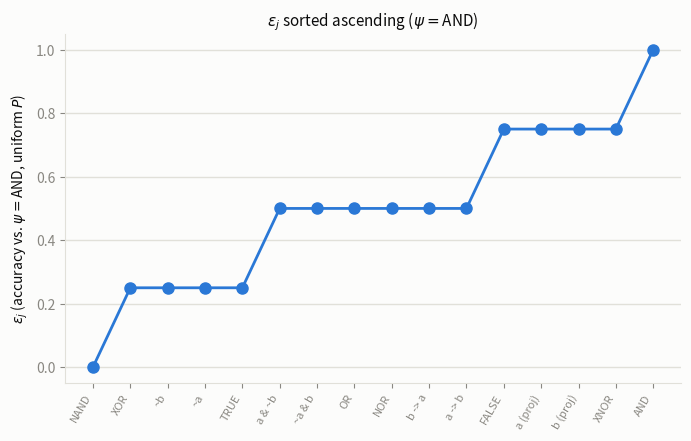

Reproduce this figure in Python. (Note: this script raises an exception after producing the figure.)
import matplotlib
matplotlib.use("Agg")
import matplotlib.pyplot as plt
import numpy as np

FUNCS = [
    ("FALSE", 0b0000, 0), ("AND", 0b0001, 1), ("a & ~b", 0b0010, 1),
    ("a (proj)", 0b0011, 0), ("~a & b", 0b0100, 1), ("b (proj)", 0b0101, 0),
    ("XOR", 0b0110, 3), ("OR", 0b0111, 1), ("NOR", 0b1000, 1), ("XNOR", 0b1001, 3),
    ("~b", 0b1010, 0), ("b -> a", 0b1011, 1), ("~a", 0b1100, 0),
    ("a -> b", 0b1101, 1), ("NAND", 0b1110, 1), ("TRUE", 0b1111, 0),
]

PSI = 0b0001  # true map = AND

def epsilon(f, psi, rows=4):
    return sum(1 for k in range(rows) if ((f >> k) & 1) == ((psi >> k) & 1)) / rows

rows = []
for name, f, C in FUNCS:
    eps = epsilon(f, PSI)
    rows.append((name, f, C, eps))

rows.sort(key=lambda r: r[3])  # sort ascending by epsilon

names = [r[0] for r in rows]
Cs = np.array([r[2] for r in rows])
epss = np.array([r[3] for r in rows])
rank = np.arange(1, len(rows) + 1)

# --- style constants (dataviz skill: light surface, blue sequential/series-1) ---
SURFACE = "#fcfcfb"
INK = "#0b0b0b"
MUTED = "#898781"
GRID = "#e1e0d9"
BLUE = "#2a78d6"
AQUA = "#1baf7a"
YELLOW = "#eda100"

plt.rcParams.update({
    "font.family": "sans-serif",
    "text.color": INK, "axes.edgecolor": GRID, "axes.labelcolor": INK,
    "xtick.color": MUTED, "ytick.color": MUTED,
})

# Chart 1: epsilon_j vs rank (sorted ascending)
fig, ax = plt.subplots(figsize=(7, 4.5), dpi=150, facecolor=SURFACE)
ax.set_facecolor(SURFACE)
ax.plot(rank, epss, color=BLUE, lw=2, marker="o", markersize=8, zorder=3)
ax.set_xticks(rank)
ax.set_xticklabels(names, rotation=60, ha="right", fontsize=8)
ax.set_ylabel(r"$\epsilon_j$ (accuracy vs. $\psi=$AND, uniform $P$)")
ax.set_ylim(-0.05, 1.05)
ax.grid(axis="y", color=GRID, lw=1, zorder=0)
for spine in ["top", "right"]:
    ax.spines[spine].set_visible(False)
ax.spines["left"].set_color(GRID)
ax.spines["bottom"].set_color(GRID)
ax.set_title(r"$\epsilon_j$ sorted ascending ($\psi=$AND)", fontsize=11, color=INK)
fig.tight_layout()
fig.savefig("figures/epsilon_sorted.png", facecolor=SURFACE)
plt.close(fig)

# Chart 2: Boltzmann prior p_j^Boltz(beta) over the SAME rank order, for a few betas
betas = [0.5, 1.0, 2.0]
colors = [BLUE, AQUA, YELLOW]
fig, ax = plt.subplots(figsize=(7, 4.5), dpi=150, facecolor=SURFACE)
ax.set_facecolor(SURFACE)
for beta, color in zip(betas, colors):
    w = np.exp(-beta * Cs)
    p = w / w.sum()
    ax.plot(rank, p, color=color, lw=2, marker="o", markersize=8, zorder=3,
            label=rf"$\beta={beta}$")
ax.set_xticks(rank)
ax.set_xticklabels(names, rotation=60, ha="right", fontsize=8)
ax.set_ylabel(r"$p_j^{\mathrm{Boltz}}(\beta) \propto e^{-\beta C_j}$")
ax.grid(axis="y", color=GRID, lw=1, zorder=0)
for spine in ["top", "right"]:
    ax.spines[spine].set_visible(False)
ax.spines["left"].set_color(GRID)
ax.spines["bottom"].set_color(GRID)
ax.legend(frameon=False, labelcolor=INK)
ax.set_title(r"Boltzmann prior over complexity, same rank order as $\epsilon_j$", fontsize=11, color=INK)
fig.tight_layout()
fig.savefig("figures/epsilon_boltzmann.png", facecolor=SURFACE)
plt.close(fig)

# markdown table
print("| rank | $\\phi_j$ | truth table | $C_j$ | $\\epsilon_j$ |")
print("|---|---|---|---|---|")
for i, (name, f, C, eps) in enumerate(rows, start=1):
    print(f"| {i} | {name} | {format(f,'04b')} | {C} | {eps:.2f} |")
